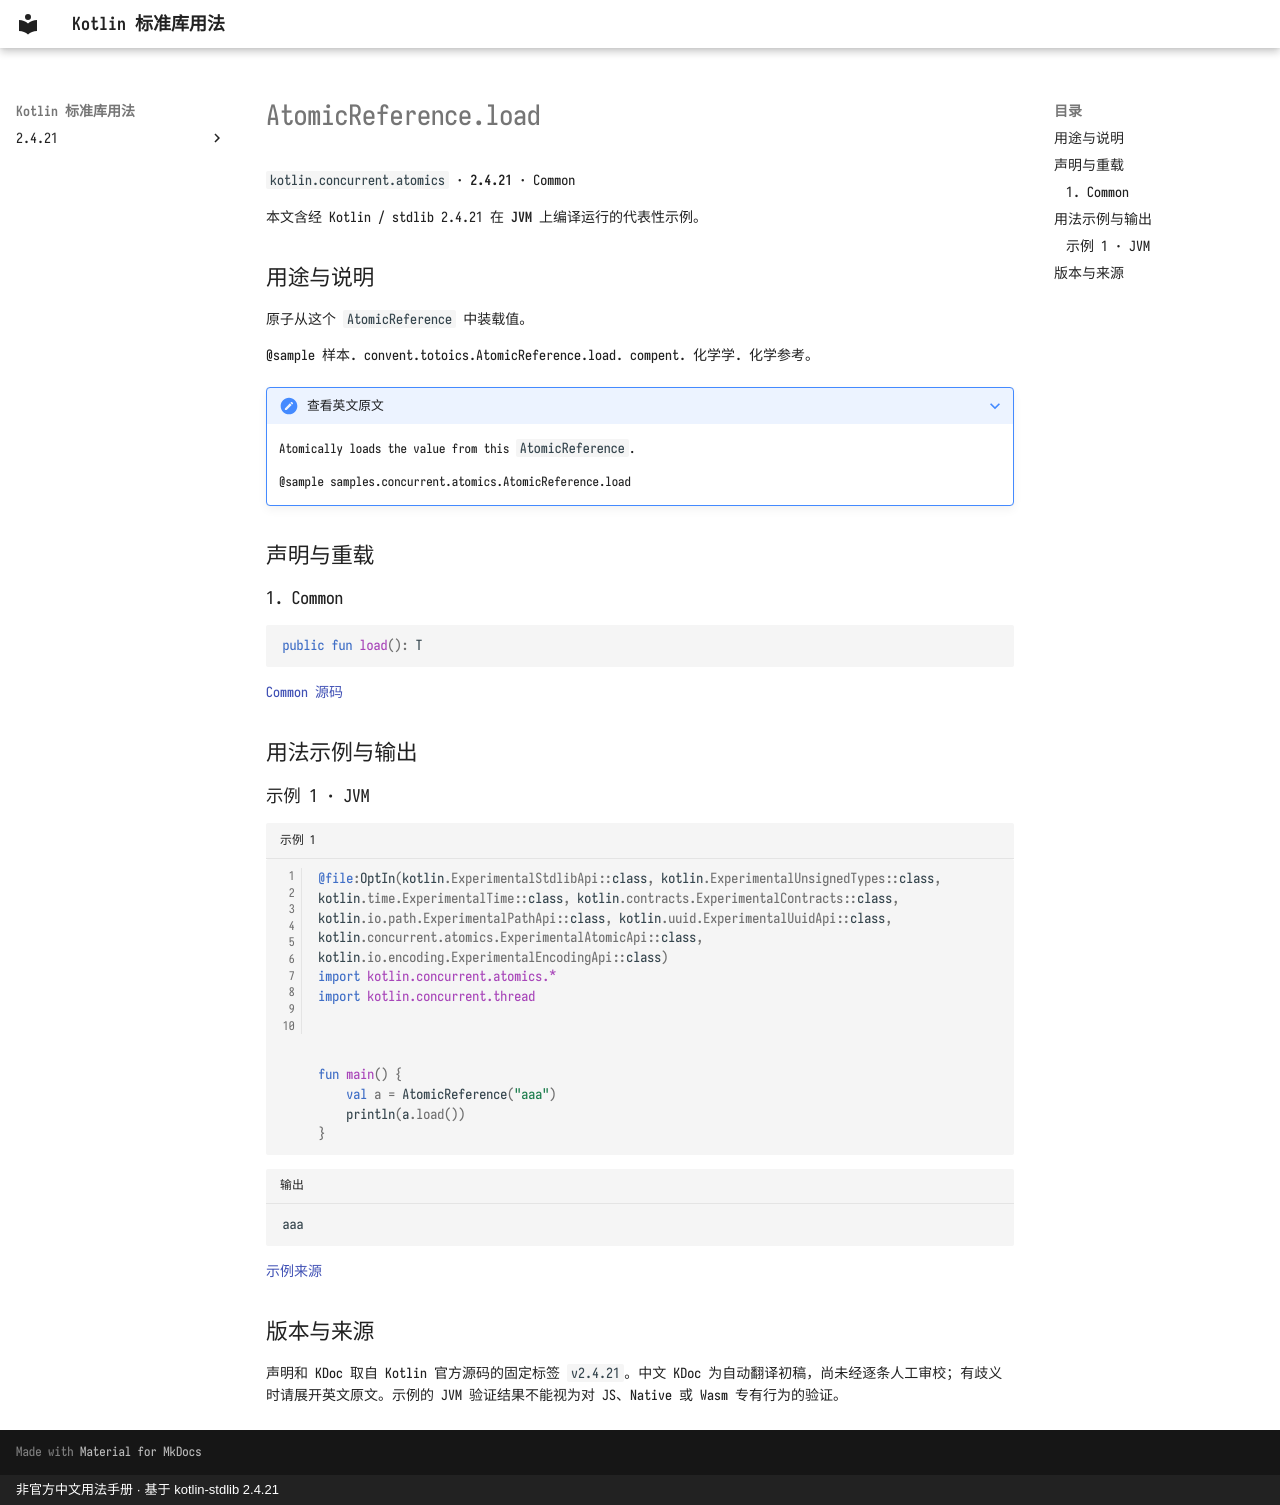

repository: oooooooko/kotlin-stdlib-docs · page: zh/api/kotlin.concurrent.atomics/atomicreference-load--f292a663/index.html · generator: mkdocs · copyright: 非官方中文用法手册 · 基于 kotlin-stdlib 2.4.21

# AtomicReference.load

`kotlin.concurrent.atomics` · **2.4.21** · Common

本文含经 Kotlin / stdlib 2.4.21 在 **JVM** 上编译运行的代表性示例。

## 用途与说明

原子从这个 `AtomicReference` 中装载值。

@sample 样本. convent.totoics.AtomicReference.load. compent. 化学学. 化学参考。

??? note "查看英文原文"

    Atomically loads the value from this `AtomicReference`.
    
    @sample samples.concurrent.atomics.AtomicReference.load

## 声明与重载

### 1. Common

```kotlin
public fun load(): T
```

[Common 源码](https://github.com/JetBrains/kotlin/blob/v2.4.21/libraries/stdlib/src/kotlin/concurrent/atomics/Atomics.common.kt#L541)

## 用法示例与输出

### 示例 1 · JVM

```kotlin title="示例 1" linenums="1"
@file:OptIn(kotlin.ExperimentalStdlibApi::class, kotlin.ExperimentalUnsignedTypes::class, kotlin.time.ExperimentalTime::class, kotlin.contracts.ExperimentalContracts::class, kotlin.io.path.ExperimentalPathApi::class, kotlin.uuid.ExperimentalUuidApi::class, kotlin.concurrent.atomics.ExperimentalAtomicApi::class, kotlin.io.encoding.ExperimentalEncodingApi::class)
import kotlin.concurrent.atomics.*
import kotlin.concurrent.thread



fun main() {
    val a = AtomicReference("aaa")
    println(a.load())
}
```

```text title="输出"
aaa
```

[示例来源](https://github.com/JetBrains/kotlin/blob/v2.4.21/libraries/stdlib/samples/test/samples/concurrent/atomics/atomics.kt#L355)

## 版本与来源

声明和 KDoc 取自 Kotlin 官方源码的固定标签 `v2.4.21`。中文 KDoc 为自动翻译初稿，尚未经逐条人工审校；有歧义时请展开英文原文。示例的 JVM 验证结果不能视为对 JS、Native 或 Wasm 专有行为的验证。
